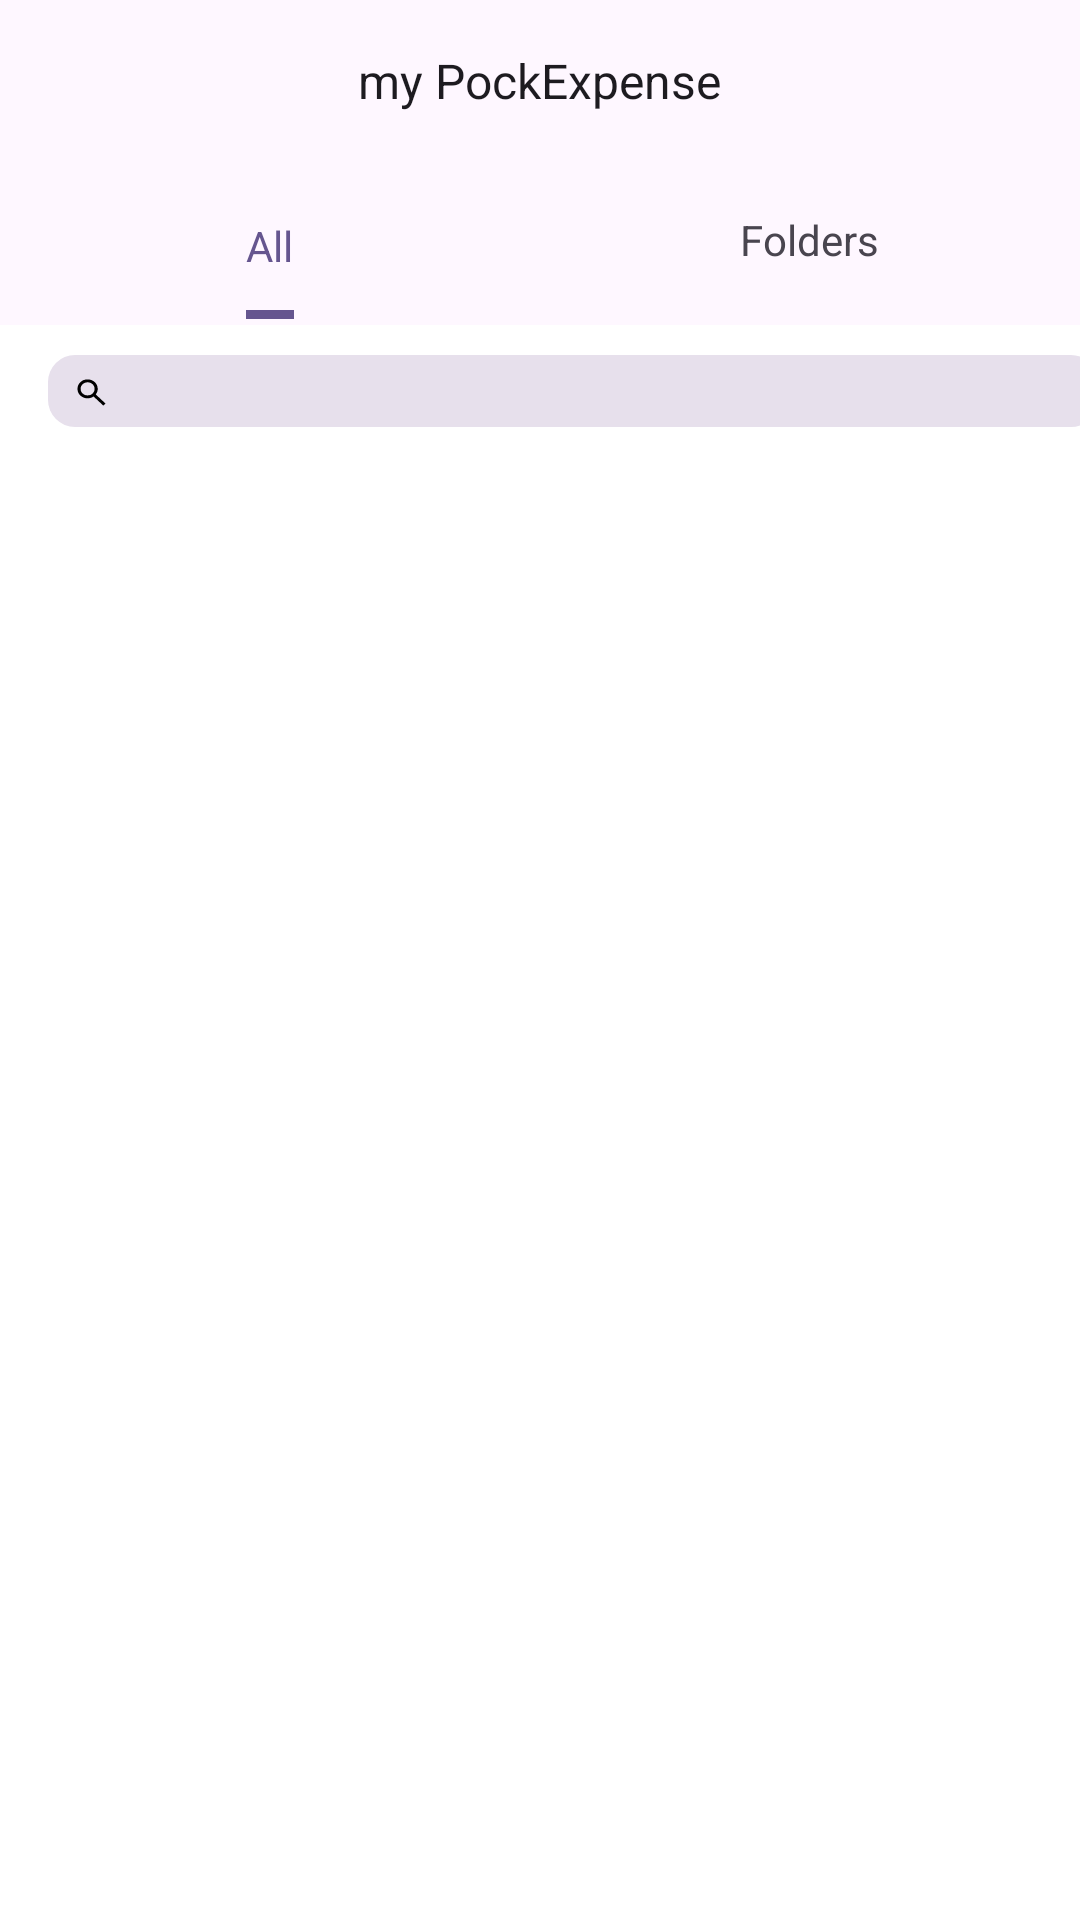

Layout XML and referenced resources for this Android screen:
<!-- AndroidManifest.xml: application theme Theme.Projectellenkotlin -->
<!-- res/layout/fragment_receipts.xml -->
<?xml version="1.0" encoding="utf-8"?>
<androidx.constraintlayout.widget.ConstraintLayout xmlns:android="http://schemas.android.com/apk/res/android"

    android:layout_width="match_parent"
    android:layout_height="match_parent">
















    <LinearLayout
        android:background="@color/surfaceContainerLowest"
        android:clipChildren="false"
        android:clipToPadding="false"
        android:orientation="vertical"
        android:layout_width="match_parent"
        android:layout_height="match_parent">

        <ScrollView
            android:layout_width="match_parent"
            android:layout_height="0dp"
            android:layout_weight="1"
            android:background="@color/surfaceContainerLowest"
            android:clipChildren="false"
            android:clipToPadding="false">

            <LinearLayout
                android:layout_width="match_parent"
                android:layout_height="wrap_content"
                android:clipChildren="false"
                android:clipToPadding="false"
                android:orientation="vertical">

                <LinearLayout
                    android:id="@+id/myPockExpenseTabs"
                    android:layout_width="match_parent"
                    android:layout_height="wrap_content"
                    android:clipChildren="false"
                    android:clipToPadding="false"
                    android:orientation="vertical">

                    <LinearLayout
                        android:id="@+id/myPockExpenseHeader"
                        android:layout_width="match_parent"
                        android:layout_height="55dp"
                        android:background="@color/surfaceBright"
                        android:gravity="center_horizontal"
                        android:orientation="vertical"
                        android:paddingVertical="16dp">

                        <TextView
                            android:id="@+id/myPockExpenseTitle"
                            android:layout_width="wrap_content"
                            android:layout_height="wrap_content"
                            android:text="my PockExpense"
                            android:textColor="@color/onSurface"
                            android:textSize="@dimen/fontsize_body_large" />
                    </LinearLayout>

                    <LinearLayout
                        android:id="@+id/receiptTabs"
                        android:layout_width="match_parent"
                        android:layout_height="wrap_content"
                        android:layout_marginTop="-4dp"
                        android:background="@color/surfaceBright"
                        android:clipChildren="false"
                        android:clipToPadding="false"
                        android:gravity="center_vertical"
                        android:orientation="horizontal">

                        <LinearLayout
                            android:id="@+id/receiptTabsAll"
                            android:layout_width="180dp"
                            android:layout_height="wrap_content"
                            android:background="@color/surfaceBright"
                            android:clipChildren="false"
                            android:clipToPadding="false"
                            android:orientation="vertical"
                            android:paddingHorizontal="82dp"
                            android:paddingTop="19dp">

                            <TextView
                                android:id="@+id/receiptTabsAllTitle"
                                android:layout_width="wrap_content"
                                android:layout_height="wrap_content"
                                android:layout_marginBottom="12dp"
                                android:text="All"
                                android:textColor="@color/primary"
                                android:textSize="@dimen/fontsize_body_medium" />

                            <LinearLayout
                                android:id="@+id/receiptTabsSelectIcon"
                                android:layout_width="match_parent"
                                android:layout_height="3dp"
                                android:background="@color/primary"
                                android:clipChildren="false"
                                android:clipToPadding="false"
                                android:orientation="vertical"></LinearLayout>
                        </LinearLayout>

                        <View
                            android:layout_width="0dp"
                            android:layout_height="0dp"
                            android:layout_weight="1" />

                        <LinearLayout
                            android:id="@+id/receiptTabsFolders"
                            android:layout_width="180dp"
                            android:layout_height="wrap_content"
                            android:background="@color/surfaceBright"
                            android:clipChildren="false"
                            android:clipToPadding="false"
                            android:gravity="center_horizontal"
                            android:orientation="vertical"
                            android:paddingVertical="19dp">

                            <TextView
                                android:id="@+id/receiptTabsFoldersTitle"
                                android:layout_width="wrap_content"
                                android:layout_height="wrap_content"
                                android:text="Folders"
                                android:textColor="@color/onSurfaceVariant"
                                android:textSize="@dimen/fontsize_body_medium" />
                        </LinearLayout>
                    </LinearLayout>
                </LinearLayout>

                <LinearLayout
                    android:id="@+id/receiptListBody"
                    android:layout_width="match_parent"
                    android:layout_height="wrap_content"
                    android:layout_marginBottom="10dp"
                    android:background="@color/outlineVariant"
                    android:clipChildren="false"
                    android:clipToPadding="false"
                    android:orientation="vertical" />

                <LinearLayout
                    android:id="@+id/receiptsSearch"
                    android:layout_width="match_parent"
                    android:layout_height="wrap_content"
                    android:layout_marginHorizontal="16dp"
                    android:layout_marginBottom="9dp"
                    android:clipChildren="false"
                    android:clipToPadding="false"
                    android:gravity="center_vertical"
                    android:orientation="horizontal">

                    <LinearLayout
                        android:id="@+id/receiptsSearchBar"
                        android:layout_width="350dp"
                        android:layout_height="match_parent"
                        android:background="@drawable/offwhite_background"
                        android:clipChildren="false"
                        android:clipToPadding="false"
                        android:orientation="vertical"
                        android:paddingHorizontal="5dp">

                        <ImageView
                            android:id="@+id/searchMagIcon"
                            android:layout_width="19dp"
                            android:layout_height="19dp"
                            android:layout_marginTop="3dp"
                            android:scaleType="fitXY"
                            android:src="@drawable/ic_search_24dp" />
                    </LinearLayout>

                    <View
                        android:layout_width="0dp"
                        android:layout_height="0dp"
                        android:layout_weight="0" />

                    <ImageView
                        android:id="@+id/sortIcon"
                        android:layout_width="24dp"
                        android:layout_height="24dp"
                        android:scaleType="fitXY"
                        android:src="@drawable/ic_sort_24dp" />
                </LinearLayout>

                <LinearLayout
                    android:id="@+id/receiptSection"
                    android:layout_width="match_parent"
                    android:layout_height="wrap_content"
                    android:background="@color/surfaceVariant"
                    android:clipChildren="false"
                    android:clipToPadding="false"
                    android:orientation="vertical"
                    android:paddingHorizontal="17dp"
                    android:paddingVertical="12dp"
                    android:visibility="invisible"></LinearLayout>

                <LinearLayout
                    android:id="@+id/receiptContainer"
                    android:layout_width="match_parent"
                    android:layout_height="84dp"
                    android:background="@drawable/white_background"
                    android:clickable="true"
                    android:clipChildren="false"
                    android:clipToPadding="false"
                    android:focusable="true"
                    android:orientation="vertical"
                    android:visibility="invisible">


                </LinearLayout>
            </LinearLayout>
        </ScrollView>
    </LinearLayout>


</androidx.constraintlayout.widget.ConstraintLayout>
<!-- resources referenced by this layout -->
<resources>
  <color name="onSurface">#1D1B20</color>
  <color name="onSurfaceVariant">#49454F</color>
  <color name="outlineVariant">#CAC4D0</color>
  <color name="primary">#65558F</color>
  <color name="surfaceBright">#FEF7FF</color>
  <color name="surfaceContainerLowest">#FFFFFF</color>
  <color name="surfaceVariant">#E7E0EC</color>
  <dimen name="fontsize_body_large">16sp</dimen>
  <dimen name="fontsize_body_medium">14sp</dimen>
  <!-- drawable ic_search_24dp (drawable) -->
  <vector xmlns:android="http://schemas.android.com/apk/res/android"
      android:width="35dp"
      android:height="35dp"
      android:viewportWidth="29.0"
      android:viewportHeight="31.0">
      <path
          android:fillColor="#FF000000"
          android:pathData="M20.5167 22.625L15.5292 17.6375C15.1333 17.9542 14.6781 18.2049 14.1635 18.3896C13.649 18.5743 13.1014 18.6667 12.5208 18.6667C11.0826 18.6667 9.86545 18.1686 8.86927 17.1724C7.87309 16.1762 7.375 14.959 7.375 13.5208C7.375 12.0826 7.87309 10.8655 8.86927 9.86927C9.86545 8.87309 11.0826 8.375 12.5208 8.375C13.959 8.375 15.1762 8.87309 16.1724 9.86927C17.1686 10.8655 17.6667 12.0826 17.6667 13.5208C17.6667 14.1014 17.5743 14.649 17.3896 15.1635C17.2049 15.6781 16.9542 16.1333 16.6375 16.5292L21.625 21.5167L20.5167 22.625ZM12.5208 17.0833C13.5104 17.0833 14.3516 16.737 15.0443 16.0443C15.737 15.3516 16.0833 14.5104 16.0833 13.5208C16.0833 12.5312 15.737 11.6901 15.0443 10.9974C14.3516 10.3047 13.5104 9.95833 12.5208 9.95833C11.5312 9.95833 10.6901 10.3047 9.9974 10.9974C9.30469 11.6901 8.95833 12.5312 8.95833 13.5208C8.95833 14.5104 9.30469 15.3516 9.9974 16.0443C10.6901 16.737 11.5312 17.0833 12.5208 17.0833Z"/>
  
  </vector>
  <!-- drawable ic_sort_24dp (drawable) -->
  <vector xmlns:android="http://schemas.android.com/apk/res/android"
      android:width="24dp"
      android:height="24dp"
      android:viewportWidth="24.0"
      android:viewportHeight="24.0">
      <path
          android:fillColor="#FF000000"
          android:pathData="M18 21.5L14 17.5H17V7.5H14L18 3.5L22 7.5H19V17.5H22M2 19.5V17.5H12V19.5M2 13.5V11.5H9V13.5M2 7.5V5.5H6V7.5H2Z"/>
  
  </vector>
  <!-- drawable offwhite_background (drawable) -->
  <?xml version="1.0" encoding="UTF-8"?>
  <shape
  	xmlns:android="http://schemas.android.com/apk/res/android">
  	<solid
  		android:color="@color/surfaceVariant"
  	/>
  	<corners
  		android:radius="9dp"
  	/>      
  </shape>
  <!-- drawable white_background (drawable) -->
  <?xml version="1.0" encoding="UTF-8"?>
  <shape
  	xmlns:android="http://schemas.android.com/apk/res/android">
  	<solid
  		android:color="@color/surfaceContainerLowest"
  	/>
  	<stroke
  		android:color="@color/outlineVariant"
  		android:width="1dp"
  	/>       
  </shape>
  <string name="receipts">ListOfReceipts</string>
  <style name="Theme.Projectellenkotlin" parent="Theme.MaterialComponents.DayNight.DarkActionBar">
          
          <item name="colorPrimary">@color/purple_500</item>
          <item name="colorPrimaryVariant">@color/purple_700</item>
          <item name="colorOnPrimary">@color/white</item>
          
          <item name="colorSecondary">@color/teal_200</item>
          <item name="colorSecondaryVariant">@color/teal_700</item>
          <item name="colorOnSecondary">@color/black</item>
          
          <item name="android:statusBarColor">?attr/colorPrimaryVariant</item>
          
      </style>
  <color name="purple_500">#FF6200EE</color>
  <color name="purple_700">#FF3700B3</color>
  <color name="white">#FFFFFFFF</color>
  <color name="teal_200">#FF03DAC5</color>
  <color name="teal_700">#FF018786</color>
  <color name="black">#FF000000</color>
</resources>
